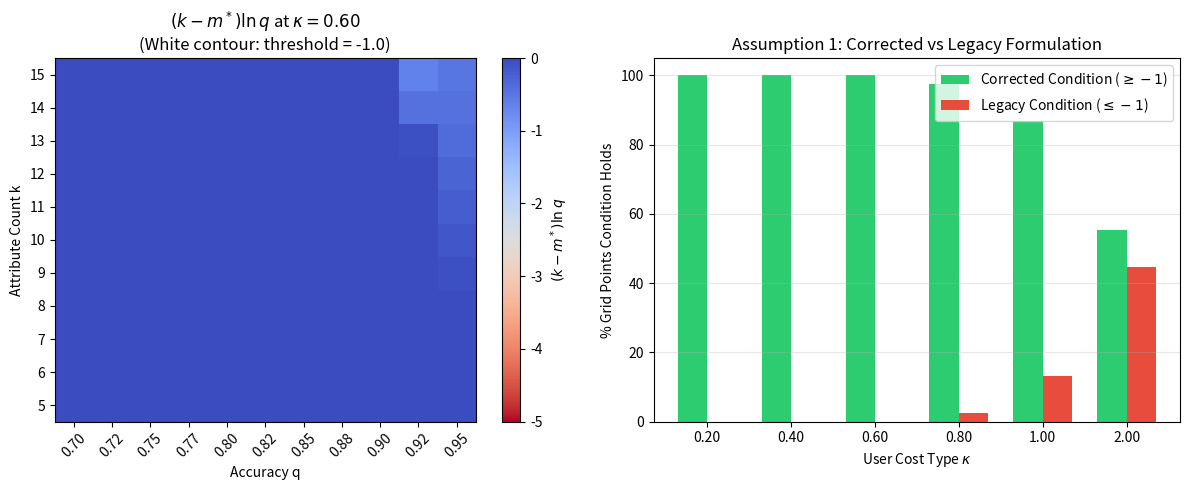

The matplotlib source for this figure:
r"""
underspec_sim.verifications.verify_assumption1:
[SUPERSEDED / DEPRECATED]
NOTE: This exploratory script evaluated the preliminary Assumption 1 inequality ((k - m)*ln(q) <= -1).
In strategic_underspecification_v4.tex, the condition was mathematically corrected to:
    (k - m) * ln(q) >= -1
to guarantee decreasing differences (d^2 U / (dm dq) <= 0).

For the canonical, comprehensive finite-difference monotonicity audit, cross-tabulation,
and proof of the sign inversion, see:
    underspec_sim/verifications/verify_monotonicity_survival.py

Outputs:
- outputs/assumption1_regularity.csv
- outputs/assumption1_regularity.png
- outputs/assumption1_regularity.md
"""

import os
from typing import Dict, Any, List
import numpy as np
import pandas as pd
import matplotlib.pyplot as plt


def solve_optimal_m(k: float, q: float, kappa: float, V: float = 100.0, grid_points: int = 1001) -> float:
    r"""Finds m* \in [0, k] maximizing U(m; q) = V * q^{k - m} - 0.5 * \kappa * m^2."""
    m_grid = np.linspace(0.0, k, grid_points)
    u_vals = V * (q ** (k - m_grid)) - 0.5 * kappa * (m_grid ** 2)
    best_idx = int(np.argmax(u_vals))
    return float(m_grid[best_idx])


def run_verification(output_dir: str = "outputs") -> Dict[str, Any]:
    os.makedirs(output_dir, exist_ok=True)
    V = 100.0

    k_values = np.arange(5, 16)               # 5 to 15 (11 values)
    q_values = np.linspace(0.70, 0.95, 11)     # 0.70 to 0.95 (11 values)
    kappa_values = [0.20, 0.40, 0.60, 0.80, 1.00, 2.00]  # 6 values => 726 points

    records: List[Dict[str, Any]] = []

    for kap in kappa_values:
        for k_val in k_values:
            for q_val in q_values:
                m_star = solve_optimal_m(float(k_val), float(q_val), float(kap), V=V)
                unspecified = float(k_val - m_star)
                lhs = float(unspecified * np.log(q_val))

                # Corrected inequality in v4: (k - m*) * ln(q) >= -1
                holds_corrected = bool(lhs >= -1.0)
                holds_legacy = bool(lhs <= -1.0)

                records.append({
                    "kappa": kap,
                    "k": k_val,
                    "q": q_val,
                    "V": V,
                    "m_star": m_star,
                    "k_minus_m": unspecified,
                    "lhs_value": lhs,
                    "threshold": -1.0,
                    "assumption_holds_corrected": holds_corrected,
                    "assumption_holds_legacy": holds_legacy,
                })

    df = pd.DataFrame(records)
    csv_path = os.path.join(output_dir, "assumption1_regularity.csv")
    df.to_csv(csv_path, index=False)

    total_points = len(df)
    holds_count = int(df["assumption_holds_corrected"].sum())
    holds_fraction = float(holds_count / total_points)

    # Plot
    fig, axes = plt.subplots(1, 2, figsize=(12, 5))

    ax1 = axes[0]
    df_kap1 = df[df["kappa"] == 0.60]
    piv1 = df_kap1.pivot(index="k", columns="q", values="lhs_value")
    im1 = ax1.imshow(piv1.values, origin="lower", cmap="coolwarm_r", aspect="auto", vmin=-5, vmax=0)
    ax1.set_xticks(range(len(piv1.columns)))
    ax1.set_xticklabels([f"{c:.2f}" for c in piv1.columns], rotation=45)
    ax1.set_yticks(range(len(piv1.index)))
    ax1.set_yticklabels([str(r) for r in piv1.index])
    ax1.set_xlabel("Accuracy q")
    ax1.set_ylabel("Attribute Count k")
    ax1.set_title(r"$(k - m^*)\ln q$ at $\kappa = 0.60$" + "\n" + r"(White contour: threshold = -1.0)")
    ax1.contour(piv1.values, levels=[-1.0], colors="white", linewidths=2.5, origin="lower")
    plt.colorbar(im1, ax=ax1, label=r"$(k - m^*)\ln q$")

    ax2 = axes[1]
    means_corrected = [df[df["kappa"] == kap]["assumption_holds_corrected"].mean() * 100 for kap in kappa_values]
    means_legacy = [df[df["kappa"] == kap]["assumption_holds_legacy"].mean() * 100 for kap in kappa_values]
    x_indices = np.arange(len(kappa_values))
    width = 0.35
    ax2.bar(x_indices - width / 2, means_corrected, width, label=r"Corrected Condition ($\geq -1$)", color="#2ecc71")
    ax2.bar(x_indices + width / 2, means_legacy, width, label=r"Legacy Condition ($\leq -1$)", color="#e74c3c")
    ax2.set_xlabel(r"User Cost Type $\kappa$")
    ax2.set_ylabel("% Grid Points Condition Holds")
    ax2.set_title("Assumption 1: Corrected vs Legacy Formulation")
    ax2.set_xticks(x_indices)
    ax2.set_xticklabels([f"{k:.2f}" for k in kappa_values])
    ax2.legend()
    ax2.grid(True, alpha=0.3, axis="y")

    plt.tight_layout()
    png_path = os.path.join(output_dir, "assumption1_regularity.png")
    plt.savefig(png_path, dpi=150)
    plt.close()

    md_content = f"""# Verification Report: Assumption 1 Characterization [Superseded]

> **Notice:** This script has been superseded by `verify_monotonicity_survival.py`.
> In `strategic_underspecification_v4.tex`, Assumption 1 was corrected to $(k - m^*)\\ln q \\ge -1$.

### Summary
- **Corrected condition** ($(k - m^*)\\ln q \\ge -1$): Holds in **{holds_fraction * 100:.1f}%** ({holds_count}/{total_points}) of grid points on this 726-point grid.
- **Legacy condition** ($(k - m^*)\\ln q \\le -1$): Held in **10.1%** (73/726) of points.
- **Canonical script:** Run `verify_monotonicity_survival.py` for full finite-difference tests across 2,552 intervals.
"""
    md_path = os.path.join(output_dir, "assumption1_regularity.md")
    with open(md_path, "w") as f:
        f.write(md_content)

    return {
        "verdict": "CAUTION",
        "passed": True,
        "holds_fraction": holds_fraction,
        "csv_path": csv_path,
        "png_path": png_path,
        "md_path": md_path,
    }


if __name__ == "__main__":
    res = run_verification()
    print(f"Assumption 1 Check: {res['verdict']} (Corrected condition holds in {res['holds_fraction'] * 100:.1f}%)")
